pico-8 play session: hold → + tap 🅾

[t = 2 s] hold → ~2s, tap 🅾 ~4×
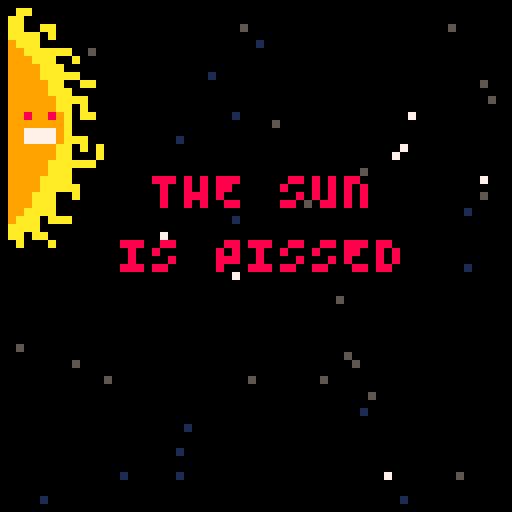
[t = 6 s] hold → ~6s, tap 🅾 ~10×
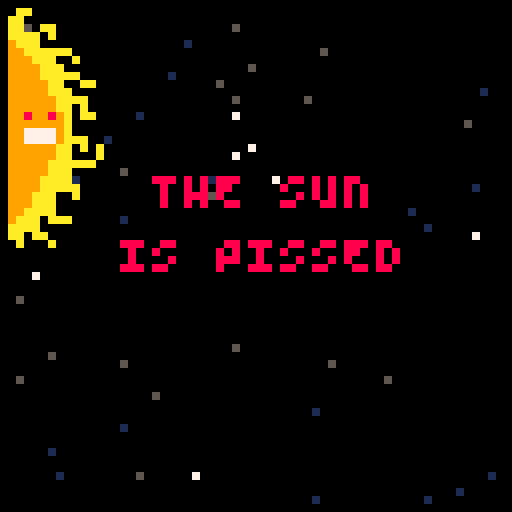
[t = 8 s] hold → ~8s, tap 🅾 ~14×
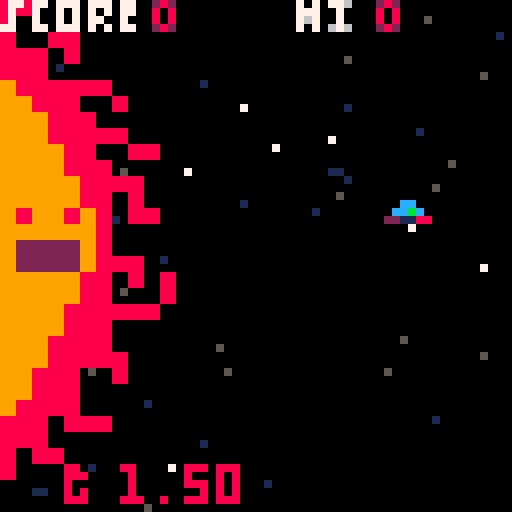

pico-8 cartridge
version 36
__lua__
--"sun escapes me"
--by chaz and cat(🐱)
--without lazydevs, this game probably wouldn't exist!
--music by @guber_music, from pico8 tunes vol2.
function _init()
	version="1.0.3"
	cls()
	ft={}
	initfont()
	poke(0x5f2c,3)
	t=0
	startscreen()
	phase="phase1"
	shake=0
	blinkt=1
	cartdata("sun_escapes_me")
	
	sun={}
	
	sun.sprsx=0
	sun.sprsy=32
	sun.sprw=16
	sun.sprh=32
	sun.x=-24
	sun.y=0
	sun.dw=32
	sun.dh=64
	sun.aniframe=64
	sun.ani={0,16,32,16}
	sun.anispd=0.25
	sun.pain=0
	sun.painfrm=70
	sun.side="left"
	
	p=makespr()
	p.x=64
	p.y=57
	p.sx=0
	p.sy=0
	p.spr=32
	p.colw=6
	p.colh=3
	p.ded=false
	
	buls={}
	btimer=0
	
	stars={}
	for i=1,50 do
		local newstar={}
		newstar.x=flr(rnd(64))
		newstar.y=flr(rnd(64))
		newstar.spd=rnd(1.75)+0.20
		add(stars,newstar)
	end
	
end

function _update()
	blinkt+=1
	t+=1
	if mode=="start" then
		update_start()
	elseif mode=="cut1" then
		update_cut1()
	elseif mode=="game" then
		update_game()
	elseif mode=="over" then
		update_over()
	elseif mode=="win" then
		update_win()
	end
end

function _draw()

	doshake()

	if mode=="start" then
		draw_start()
	elseif mode=="cut1" then
		draw_cut1()	
	elseif mode=="game" then
		draw_game()	
	elseif mode=="over" then
		draw_over()
	elseif mode=="win" then
		draw_win()
	end
	
	camera()
end

function startgame()
	mode="game"
	music(-1,100)
	music(0)
	p.x=50
	p.y=25
	p.ded=false
	t=0
	beg=0
	friction=0.65
	gravity=1.5
	gravity2=0
	score=0
	
	explode={}
	
	parts={}
	parts2={}
	
	nebula={}
	rocks={}
	delay=0
	knockback=false
	btn_release=0
	wait=0
	wait2=0
	ebuls={}
	buls={}
	muzzle=0
	hiscore=dget(0)
	invul=30
	floats={}
	floats1={}
	lvldis=0
	lvl=0
	subphs="not boss"
	sun.hp=145
end

function startscreen()
	mode="start"	
end	

-->8
--tools

function starfield()
	for i=1,#stars do
		local mystar=stars[i]
		local scol=5
			
		if mystar.spd<.21 then
			scol=0			
		elseif mystar.spd<.85 then
				scol=1
		elseif mystar.spd<1.25 then
			scol=7
		end
			
		pset(mystar.x,mystar.y,scol)
	end
		
end

function blink()
	local blanim={8,8,8,8,8,8,6,6,7,7,6,6,8,8}
	 
	if blinkt>#blanim then
		blinkt=5
	end
	return blanim[blinkt]
end

function animstars()
	for i=1,#stars do
		local mystar=stars[i]
	mystar.x-=mystar.spd	
		if mystar.x<1 then
			mystar.x+=64
		end
	end	
end

function explodes(expx,expy)

	local myp={}
	myp.x=expx+4
	myp.y=expy+4
	
	myp.sx=0
	myp.sy=0
	
	myp.age=rnd(2)
	myp.maxage=8
	myp.size=10
	add(parts.myp)
	
	for i=1,17 do
		local myp={}
		myp.x=expx+4
		myp.y=expy+4
		myp.sx=rnd()*8-6
		myp.sy=rnd()*8-6
		myp.age=rnd(2)
		myp.maxage=7+rnd(7)
		myp.size=0.79+rnd(3)
		add(parts,myp)
	end
	
	for i=1,3 do
		local myp={}
		myp.x=expx+4
		myp.y=expy+4
		myp.sx=rnd()-0.5*17
		myp.sy=rnd()-0.5*15
		myp.age=rnd(7)
		myp.maxage=10+rnd(7)
		myp.size=1
		add(parts,myp)
	end

end

function sparks(expx,expy)
	for i=1,4 do
		local myp={}
		myp.x=expx+4
		myp.y=expy+4
		myp.sx=(rnd()-1)*10
		myp.sy=(rnd()-1)*10
		myp.age=rnd(7)
		myp.maxage=9+rnd(10)--sizeofex
		myp.size=1
		add(parts2,myp)
	end
end

function page_spark(page)
	local col=7
	if page>3 then
		col=6
	end	
	if page>5 then
		col=13
	end
	if page>10 then
		col=8
	end		
	if page>12 then
		col=2
	end
	if page>15 then
		col=5
	end
	
	return col	
end


function page_red(page)
	local col=7
	if page>3 then
		col=10
	end	
	if page>5 then
		col=13
	end
	if page>10 then
		col=8
	end		
	if page>12 then
		col=2
	end
	if page>15 then
		col=5
	end
	
	return col	
end

function col(a,b)

 local a_left=a.x
 local a_top=a.y
 local a_right=a.x+a.colw
 local a_bottom=a.y+a.colh
 
 local b_left=b.x
 local b_top=b.y
 local b_right=b.x+b.colw
 local b_bottom=b.y+b.colh
 
 if a_top >b_bottom then return false end
 if b_top >a_bottom then return false end
 if a_left>b_right then return false end
 if b_left>a_right then return false end
 
	return true
end

function newrock()
	local newrock=makespr()
	newrock.x=rnd(8)+64
	newrock.y=flr(rnd(56))
	newrock.spd=1
	newrock.colw=8
	newrock.colh=8
	newrock.sprw=1
	newrock.sprh=1
	newrock.spr=2
	newrock.hp=3
	newrock.flpx=true
	newrock.col=(rnd({"red","blue","og","green","yellow"}))
	add(rocks,newrock)
end

function newneb()
	local newneb=makespr()
	newneb.x=64+rnd(10)
	newneb.y=flr(rnd(56))
	newneb.spd=1
	newneb.spr=18
	newneb.colh=8
	newneb.colw=7
	newneb.sprw=1
	newneb.sprh=1
	newneb.col=(rnd({"blue","og","green"}))
	newneb.anim={18,19}
	add(nebula,newneb)
end	

function doshake()
	local shakex=rnd(shake)-(shake/2)
	local shakey=rnd(shake)-(shake/2)
	
	camera(shakex,shakey)
	
	if shake>10 then
		shake*=0.9
	else	
		shake-=1
		if shake<1 then
			shake=0
		end
	end			
end

function drwmyspr(myspr)
	local sprx=myspr.x
	local spry=myspr.y
	
	if myspr.col=="red" then
		pal(13,2)
		pal(6,8)
		spr(myspr.spr,myspr.x,myspr.y)
		pal()
	elseif myspr.col=="blue" then
		pal(13,1)
		pal(6,12)
		spr(myspr.spr,myspr.x,myspr.y)
		pal()
	elseif myspr.col=="og" then
		spr(myspr.spr,myspr.x,myspr.y)
		pal()
	elseif myspr.col=="yellow" then
		pal(13,4)
		pal(6,10)
		spr(myspr.spr,myspr.x,myspr.y)
		pal()	
	elseif myspr.col=="green" then
		pal(13,3)
		pal(6,11)
		spr(myspr.spr,myspr.x,myspr.y)
		pal()
	else
		spr(myspr.spr,sprx,spry,myspr.sprw,myspr.sprh,myspr.rev,myspr.flpx)
	end
end

function makespr()
	local myspr={}
	myspr.x=0
	myspr.y=0
	myspr.sx=0
	myspr.sy=0
	myspr.flash=0
	myspr.age=0
	myspr.spr=0
	myspr.sprw=1
	myspr.sprh=1
	return myspr
end

function dis_spr(mynum,loc)
	local pos=4
	local start=49
	local digit=0
	local digit2=0
	local digit3=0
	local digit4=0
	--score,topleft
	if loc==1 then locx=19 locy=0 end
	if loc==2 then locx=47 locy=0 end
	if loc==3 then locx=32 locy=60 end
	if mynum<=9 then
		digit=sub(mynum,1,1)
		spr(start+digit,locx,locy)
	end
	if mynum>=10 and mynum<=99 then
		digit=sub(mynum,1,1)
		digit2=sub(mynum,2,2)
		spr(start+digit,locx,locy)
		spr(start+digit2,locx+pos,locy)
	end
	if mynum>=100	then
		digit=sub(mynum,1,1)
		digit2=sub(mynum,2,2)
		digit3=sub(mynum,3,3)
		spr(start+digit,locx,locy)
		spr(start+digit2,locx+pos,locy)
		spr(start+digit3,locx+pos*2,locy)
	end
	if mynum>=1000 then
		digit=sub(mynum,1,1)
		digit2=sub(mynum,2,2)
		digit3=sub(mynum,3,3)
		digit4=sub(mynum,4,4)
		spr(start+digit,locx,locy)
		spr(start+digit2,locx+pos,locy)
		spr(start+digit3,locx+pos*2,locy)
		spr(start+digit4,locx+pos*3,locy)
	end
end

function initfont()
  small="\65\66\67\68\69\70\71\72\73\74\75\76\77\78\79\80\81\82\83\84\85\86\87\88\89\90"
  big="abcdefghijklmnopqrstuvwxyz"
  for i=1,26 do
    ft[sub(big,i,i)]=sub(small,i,i)
  end
end

function tosmall(str)
  smallstr=""
  for i=1,#str do
    c=sub(str,i,i)
    if c>="a" and c<="z" then
      smallstr=smallstr..ft[c]
    else
      smallstr=smallstr..c
    end
  end
  return smallstr
end

function popfloat(fltxt,flx,fly)
	local fl={}
	fl.x=flx
	fl.y=fly
	fl.txt=fltxt
	fl.age=0
	add(floats,fl)
end

function popfloat1(fltxt,flx,fly)
	local fl={}
	fl.x=flx
	fl.y=fly
	fl.txt=fltxt
	fl.age=0
	add(floats1,fl)
end

function cprint(txt,x,y,c)
	print(tosmall(txt),x-#txt*2,y,c)
end

function fire(ang,spd)
	local myebul=makespr()
	myebul.x=54+rnd(3)
	myebul.y=rnd(32)
	myebul.spr=72
	myebul.aniframe=72
	myebul.ani={72,73,74,75}
	myebul.anispd=0.65
	
	myebul.sx=sin(ang)*spd
	myebul.sy=cos(ang)*spd
	
	myebul.colw=8
	myebul.colh=8

	add(ebuls,myebul)

	return myebul	
end

function ext(mynum)
	if subphs!="boss" then
		local digit=sub(mynum,1,1)
		local digit2=sub(mynum,2,2)
		local digit3=sub(mynum,3,3)
		local digit4=sub(mynum,4,4)
		print(digit..digit2..digit3..digit4, 15,58,8)
	elseif subphs=="boss" then
		local digit=sub(mynum,2,2)
		local digit2=sub(mynum,3,3)
		local digit3=sub(mynum,4,4)
		local digit4=sub(mynum,5,5)
		print(digit..digit2..digit3..digit4, 15,58,8)
	end	
end


-->8
--update functions
function update_game()	
	animstars()
	
	if subphs!="boss" then	
		gravity=gravity+0.02/150
	elseif subphs=="boss" then
		gravity=gravity-0.01/150
	end
	
	--reset values
	if wait2==0 then
	 gravity2=0
	end
	
	lvldis-=1
	p.sy=0
	p.sx=0
	p.spr=32
	if knockback==true and t%50==0 then
		knockback=false		
	end
	if btn(⬆️) then
		p.sy-=0.8
		p.spr=16
		p.sx-=0.03
		sfx(1)
	end 
	if btn(⬇️) then
		p.sy+=0.8
		p.spr=33
		p.sx-=0.03
		sfx(1)
	end 
	if btn(⬅️) then
		p.sx-=0.5
		p.spr=48
		
	end
	
	if knockback==false then
		if btn(➡️) then
			p.sx+=0.75
			sfx(1)
		end 
	end
	
	if btimer<0 then
		if btn(❎) and p.ded==false then
			local newbul=makespr()
			newbul.x=p.x+1
			newbul.y=p.y
			newbul.spr=35
			newbul.colw=5
			newbul.colh=3
			newbul.invul=5
			newbul.rev=false
			add(buls,newbul)
			btimer=10
			muzzle=6
			sfx(6)
		end
	end	
	btimer-=1
	wait-=1
	if p.x<1 and subphs=="boss" then
		p.x=1
	end	
	if p.x<9 and p.ded==false and subphs!="boss" then
		music(-1,100)
		p.ded=true
		wait=45
		shake=8
		explodes(p.x,p.y)
		p.x+=128
		sfx(4)
		sfx(0)
		
	elseif p.x>54 and p.ded==false and subphs=="boss" then
		music(-1,100)
		p.ded=true
		wait=45
		shake=8
		explodes(p.x,p.y)
		
		sfx(4)
		sfx(0)
		p.y=128
	end
	
	if p.ded and wait==0 then
		sun.side="left"
		mode="over"
	end	
	
	p.sx-=(gravity/10)+gravity2
	p.sy*=friction
	
	move(p)
	
	if muzzle>0 then
		muzzle-=2
	end
	
	for myrocks in all(rocks) do
		myrocks.x-=0.25
		if myrocks.x<5 then
			if myrocks.x<p.x then
				score=score+1
			end	
			explodes(myrocks.x,myrocks.y)
			sfx(0)
			del(rocks,myrocks)
		end	
	end

	for myneb in all(nebula) do
		myneb.x-=0.25
		if myneb.x<5 then
			explodes(myneb.x,myneb.y)
			del(nebula,myneb)
			sfx(2)
		end
		myneb.spr+=0.25
		if myneb.spr==20 then
			myneb.spr=18
		end			
	end	
	--bullet code
	for mybul in all(buls) do
		mybul.x+=3
			if mybul.bounce==true then
				mybul.x-=5
				mybul.rev=true
			end
			if mybul.x>64 then
				del(buls,mybul)
			end	
			if mybul.x<5 and subphs!="boss" then
				explodes(mybul.x,mybul.y)
				del(buls,mybul)
				sfx(0)
				sun.pain=35
				score+=5
				sfx(9)
				shake=6
				popfloat1("+5",0,14+rnd(24))
			elseif mybul.x>54 and subphs=="boss" then
				explodes(mybul.x,mybul.y)
				del(buls,mybul)
				sfx(0)
				sun.pain=15
				score+=15
				sun.hp-=4
				sfx(45)
				shake=6
				popfloat("+15",54,14+rnd(24))
			elseif mybul.x>60 and subphs=="dead" then
				explodes(mybul.x,mybul.y)
				del(buls,mybul)
				sfx(0)
				shake=3
			end
	end
	--bullet collision code
	for mybul in all(buls) do
		for myrock in all(rocks) do
			if col(mybul,myrock) then
				if myrock.hp>=0.01 then
					myrock.hp-=3
					myrock.flash=5
					sparks(mybul.x,mybul.y)
					sfx(2)
					del(buls,mybul)
				else
					del(buls,mybul)
					del(rocks,myrock)
					explodes(myrock.x,myrock.y)
					sfx(0)
					score+=3
					popfloat("+3",myrock.x,myrock.y)
				end	
			end	
		end	
	end
	
	for mybul in all(buls) do
		for myneb in all(nebula) do
			if col(mybul,myneb) then
				mybul.bounce=true
				myneb.flash=3
				sfx(5)
			end
		end	
	end
	--player collision
	invul-=1
	wait2-=1
	if invul<=0 then
		for mybul in all(buls) do
			mybul.invul-=1
			if mybul.invul<=0 then	
				if col(mybul,p) then
					sparks(p.x,p.y)
					del(buls,mybul)
					p.x-=5
					sfx(0)
					shake=5
					invul=30
				end
			end		
		end
	end
	
	if invul<=0 then
		for myrock in all(rocks) do
			if col(myrock,p) then
				sfx(0)
				shake=5
				p.x-=15
				score+=1
				knockback=true
				explodes(myrock.x,myrock.y)
				del(rocks,myrock)
				invul=20
			end
		end
	end
	
	if invul<=0 then	
		for myneb in all(nebula) do
			if col(myneb,p) then
				gravity2=1.5
				wait2=8
				shake=3
				sfx(5)
				del(nebula,myneb)
				invul=15
			end
		end
	end
	
	for myebuls in all(ebuls) do
			if col(myebuls,p) then
				shake=3
				p.ded=true
				music(-1,100)
				wait=45
				explodes(p.x,p.y)
				p.x+=128
				sfx(4)
				sfx(0)
				del(myebuls,ebuls)
			end
		end	
	
	if p.x>54 and p.ded==false then
		knockback=true
	end	
		
	if p.y>60 and p.ded==false then
		p.y=60
	end
		
		if p.y<5 and p.ded==false then
			p.y=5
		end		
		
		if p.x>60 and p.ded==false then
			p.x=60
		end	
	
			animate(sun)
	
	
	--level code
	
	boss()
	if lvl==0 then
		sun.x+=0.45
		sun.pain=100
		if sun.x>0.5 then
			lvl=1
			beg=0
			sun.pain=5
		end
		
	elseif lvl==1 then
		beg+=1
		rockme()
		if score>100 then
			
			nextlvl()
		end
	
	elseif lvl==2 then
		beg+=2
		nebme()
		
		if score>200 then
			
			nextlvl()
		end
	
	elseif lvl==3 then
		beg+=3
		rockme()
		nebme()
		if score>300 then
			gravity=-0.2
			sun.pain=25
			shake=10
			p.x=10
			
			explodes(sun.x,sun.y)
			nextlvl()
		end
	elseif lvl==4 then
		sun.x+=3
		if sun.x>30 then
			lvl=5
			music(-1,100)
			music(7)
		end
	elseif lvl==5 then
		
		sun.side="right"
		
		if t%15==0 then
			fire(0.23+rnd(0.09),1)
			sfx(9)
		end
		if t%15==0 then	
			fire(0.23-rnd(0.09),1)
			sfx(9)
		end	
		--boss ded
		if sun.hp<0 then
			beg=t
			invul=50
			ebuls={}
			lvl=6
			subphs="dead"
		end
	elseif lvl==6 then
		if lvl==6 and t%5==0 then
			explodes(sun.x+12+rnd(3),sun.y+rnd(64))
		end	
		if t%10==0 then
			sfx(0)
			explodes(sun.x+15,sun.y+rnd(30))
		end
		sun.pain=100
		if t%9==0 then
			sfx(9)
		end
		if t%5==0 then
			sun.x+=0.76
		end
		if beg+5*30<t then	
			sfx(22)
			music(-1,500)
			lvl=7
			music(15)
		end	
	elseif lvl==7 then
		beg=t
		win_lvl=1
		mode="win"
	end

	if sun.pain>0 then
		sun.pain-=1
	end	
	
	for myebul in all(ebuls) do
		move(myebul)
		animate(myebul)
		
		myebul.age+=1
		if myebul.age>200 then
			del(ebuls,myebul)
		end
	end
	
	for mybul in all(buls) do
		for ebul in all(ebuls) do
			if col(mybul,ebul) then
				explodes(mybul.x,mybul.y)
				del(buls,mybul)
				del(ebuls,ebul)
				sfx(2)
			end	
		end
	end
	
end

function move(obj)
	obj.x+=obj.sx
	obj.y+=obj.sy
end

function animate(thi)
	thi.aniframe+=thi.anispd
		if flr(thi.aniframe)>#thi.ani then
			thi.aniframe=1
		end
		if thi.side==nil then
			thi.spr=thi.ani[flr(thi.aniframe)]
		elseif thi.side=="left" or thi.side=="right" then	
			thi.sprsx=sun.ani[flr(thi.aniframe)]
		end	
end

function update_start()
	animstars()
	
	if btn(🅾️) then
		t=0	
		mode="cut1"
	end	
	
end

function update_over()
	mode="over"
	
	if score>hiscore then
		hiscore=score
	end
	
	dset(0,hiscore)
	
	if btn(❎) then
		startgame()
	end
	
end

function srtbtn()
	if btn(🅾️) then
		music(-1,100)
		sfx(3)	
		startgame()
	end
end

function update_cut1()
	animstars()
	if t>0 and t<1.1 then
		scnbegin=t
		music(11)
	end
	animate(sun)
	if phase=="phase1" then
		shake=4
		
		if scnbegin+2*30<t then
			scnbegin=t
			phase="phase2"
		end
	elseif phase=="phase2" then
		srtbtn()
		if scnbegin+2*30<t then
			scnbegin=t
			phase="phase3"
		end
	elseif phase=="phase3" then
		srtbtn()
		if scnbegin+0.7*30<t then
			scnbegin=t
			p.spr=48
			phase="phase4"
		end
	elseif phase=="phase4" then
		p.x-=1.5
		srtbtn()
		if scnbegin+2*30<t then
			scnbegin=t
			p.y=20
			p.x=-10
			p.spr=48
			phase="phase5"
		end
	elseif phase=="phase5"	then
		p.spr=32
		p.x+=1.5
		srtbtn()
		if scnbegin+2*30<t then
			scnbegin=t
			p.x=40
			p.y=28
			phase="phase6"
		end	
	elseif phase=="phase6" then
		p.spr=32	
		srtbtn()
		phase="phase6"	
		if btn(⬆️) then
			p.y-=1
			p.spr=16
		end
		if btn(⬇️) then
			p.y+=1
			p.spr=33
		end
		if btn(⬅️) then
			p.x-=1
			p.spr=48
		end
		if btn(➡️) then
			p.x+=1	
		end
		btimer-=1
		if btimer<0 then	
			if btn(❎) then
				local newbul=makespr()
				newbul.x=p.x+1
				newbul.y=p.y
				newbul.spr=35
				newbul.colw=5
				newbul.colh=3
				newbul.invul=5
				newbul.rev=false
				add(buls,newbul)
				btimer=10
				muzzle=6
				sfx(6)
			end
		end
		for mybul in all(buls) do
			mybul.x+=3
		end	
		if p.x<0 then
			p.x=0
		end
		if p.y>60 then
			p.y=60
		end
		
		if p.y<0 then
			p.y=0
		end		
		
		if p.x>58 then
			p.x=58
		end	
		
	end
	
end

function update_win()
	if win_lvl==1 then
		if score>hiscore then
			hiscore=score
		end
	dset(0,hiscore)	
	end
	
	sun.side="left"
	if btn(🅾️) then
		sfx(3)
		
		startgame()
	end
	
end
-->8
--draw function

function draw_game()
	cls()
	starfield()
	
	--drawing da sun
	if sun.pain>0 then
		pal(10,8)
		pal(7,2)
		sun.sprsx=sun.sprsx+16
	end
	
		
	sspr(sun.sprsx,sun.sprsy,sun.sprw,sun.sprh,sun.x,sun.y,sun.dw,sun.dh,sun.rev)
	pal()	
	--draw player ship
	
	if invul<=0 then
		drwmyspr(p)
	else	
		if sin(t/5)<0 then
				drwmyspr(p)
			end
	end
	

	for par in all (parts) do
		local pc=7
		pc=page_red(par.age)
			
		circfill(par.x,par.y,par.size,pc)
		par.x+=par.sx
		par.y+=par.sy
		par.sx=par.sx*0.7
		par.sy=par.sy*0.7
		par.age+=1
		if par.age>par.maxage then
			par.size-=0.5
			if par.size<0 then
				del(parts,par)
			end
		end
	end

	for mybul in all(buls) do
		drwmyspr(mybul)
	end	
	
	
	for myneb in all(nebula) do
		myneb.flash-=1
		if myneb.flash>0 then
			for i=1,15 do
				pal(i,7)
			end
		end	
		drwmyspr(myneb)
		pal()
		
	end	
	
	for myrocks in all(rocks) do
			myrocks.flash-=1
		if myrocks.flash>0 then
			for i=1,15 do
				pal(i,7)
			end
		end	
		drwmyspr(myrocks)	
		pal() 	 	
	end
	
	if muzzle>0 then
		circfill(p.x+5,p.y+1,muzzle,11)
	end	
	
	for myp in all (parts2) do
		local pc=page_spark(myp.age)
			
		circfill(myp.x,myp.y,myp.size,pc)
		myp.x+=myp.sx
		myp.y+=myp.sy
		myp.sx=myp.sx*0.7
		myp.sy=myp.sy*0.7
		myp.age+=1
		if myp.age>myp.maxage then
			myp.size-=0.5
			if myp.size<0 then
				del(parts2,myp)
			end
		end
	end
	
	--sun bullets!
	for myebul in all (ebuls) do
		drwmyspr(myebul)
	end	
	
	spr(11,0,0,3,1)
	pal(7,8)
	pal(6,2)
	dis_spr(score,1)
	dis_spr(hiscore,2)
	pal()
	spr(27,37,0)
	
	for myfl in all(floats) do
		local mycol=7
		if t%4<2 then
			mycol=8
		end 	
		cprint(myfl.txt,myfl.x,myfl.y,mycol)
		myfl.x-=0.5
		myfl.age+=1
		if myfl.age>40 then
			del(floats,myfl)
		end	
	end
	
	for myfl in all(floats1) do
		local mycol=7
		if t%4<2 then
			mycol=8
		end 	
		cprint(myfl.txt,myfl.x,myfl.y,mycol)
		myfl.x+=0.5
		myfl.age+=1
		if myfl.age>40 then
			del(floats1,myfl)
		end	
	end
	
	cprint("g",10,58,8)
	ext(gravity)
	
	if lvldis>19 then
		popfloat("nxt lvl!",50,14+rnd(16))
	elseif lvldis<19 then
	end
	
end

function draw_start()
	cls()
	starfield()
	print(tosmall("sun escapes me"),5,15,8)
	cprint("🅾️ to start",32,30,blink())
	cprint(version,32,58,1)
end

function draw_over()
	cls()
	cprint("the sun got you!",32,15,8)
	cprint("press ❎ to",32,22,blink())
	cprint("try again",32,27,blink())
	cprint("your high",25,33,8)
	cprint("score is:",25,39,8)
	print(hiscore,43,39,8)
end

function draw_cut1()
	cls()
	starfield()
	if phase=="phase1" then
		cprint("the sun",32,20,8)
		cprint("is pissed",32,28,8)
		sspr(sun.sprsx,sun.sprsy,sun.sprw,sun.sprh,0,0,16,32)
	elseif phase=="phase2" then
		cprint("why is the", 32,20,8)
		cprint("sun pissed?",32,28,8)
		sspr(sun.sprsx,sun.sprsy,sun.sprw,sun.sprh,0,0,16,32)
	elseif phase=="phase3" then
		cprint("aliens like you!",32,28,8)
		spr(p.spr,p.x,p.y)
		spr(p.spr,p.x,p.y-16)
		spr(p.spr,p.x,p.y-8)
	elseif phase=="phase4" then
		cprint("aliens like you!",32,28,8)
		spr(p.spr,p.x,p.y)
		spr(p.spr,p.x+3,p.y-16)
		spr(p.spr,p.x+6,p.y-8)
	elseif phase=="phase5" then
		cprint("aliens like you!",32,28,8)
		spr(p.spr,p.x,p.y)
		spr(p.spr,p.x+3,p.y-16)
		spr(p.spr,p.x+6,p.y-8)
	elseif phase=="phase6" then	 
		sspr(sun.sprsx,sun.sprsy,sun.sprw,sun.sprh,sun.x,sun.y,sun.dw,sun.dh)
		spr(p.spr,p.x,p.y)
		cprint("try the",32,0,7)
		cprint("controls:",32,6,7)
		cprint("arrow keys",32,12,8)
		cprint("to thrust",32,18,8)
		cprint("❎ to shoot",32,38,blink())
		cprint("🅾️ to start",32,48,blink())
	
		for mybul in all(buls) do
			drwmyspr(mybul)
		end	
	
	end

end

function draw_win()

	if win_lvl==1 then
		cprint("the sun split!",32,15,8)
		cprint("good job!",32,32,blink())
	if beg+5*30<t then
		beg=t	
		win_lvl=2
	end	
elseif win_lvl==2 then
	cls()
	cprint("thank you",32,15,7)
	cprint("for playing!",32,23,8)
	cprint("made for",32,40,8)
	cprint("lowrezjam",32,48,blink())
	sspr(0,64,52,8,5,55)
	if beg+5*30<t then
		beg=t	
		win_lvl=3	
	end	
elseif win_lvl==3 then
	cls()
	cprint("made by chaz",32,15,8)
	cprint("and cat!",32,23,7)
	if beg+5*30<t then
		beg=t	
		win_lvl=4
	end		
elseif win_lvl==4 then
	cls()
	cprint("lazydevs helped",32,15,8)
	cprint("me learn pico8!",32,23,7)
	cprint("thanks krystian.",32,31,blink())
	spr(20,55,22)
	if beg+5*30<t then
		beg=t	
		win_lvl=5
	end
elseif win_lvl==5 then
	cls()
	cprint("music by gruber!",32,15,blink())
	cprint("from pico8 tunes",32,23,7)
	cprint("vol 2 the bbs!",32,31,8)
	if beg+5*30<t then
		win_lvl=6
	end
elseif win_lvl==6 then
	cls()
	cprint("hi score:",25,15,8)
	print(hiscore,45,15,blink())
	cprint("try again?",32,23,8)
	cprint("🅾️ to restart",32,31, blink())
end

end
-->8
--spawn code
function rockme()
	for x=1,1+beg/250 do
		if #rocks<(rnd(beg/250)) then
			newrock()
		end
	end
end

function nebme()
	
	for x=1,1+beg/300 do
		if #nebula<(rnd(beg/300)) then
			newneb()
		end
	end
end		

-->8
--level code
function nextlvl()
	music(-1,100)
	
	sfx(8)
	beg=0
	lvldis=20
	rocks={}
	nebula={}
	music(0)
	lvl+=1
	
end

function boss()
	
	if sun.side=="right" and lvl==5 then
		subphs="boss"
		sun.x=35
		sun.rev=true
	elseif sun.side=="left" and lvl==4 then
		sun.rev=false
	elseif sun.side=="left" and lvl==0 then
		sun.rev=false
	elseif sun.side=="left" and lvl!=0 then
	 sun.x=-5
	 sun.rev=false	
	end	
end
__gfx__
00000000000000000076550000000000000000000000000000000000000000000000000000000000000000000770770777077707700000000000000000000000
000000000000000007d5555000000000000000000000000000000000000000000000000000000000000d00000700700707070707700000000000000000000000
0070070000000000766dd5550000000000000000000000000000000000000000000000000000000000ddd0000700700707077007000000000000000000000000
000770000000000055655d5100000000000000000000000000000000000000000000000000000000008ddc0a7700770777070707700000000000000000000000
0007700000000000555dd5510000000000000000000000000000000000000000000000000000000000dddc0a0000000000000000000000000000000000000000
007007000000000055555d510000000000000000000000000000000000000000000000000000000000d000000000000000000000000000000000000000000000
00000000000000000d5555100000000000000000000000000000000000000000000000000000000000e000000000000000000000000000000000000000000000
00000000000000000051110000000000000000000000000000000000000000000000000000000000000000000000000000000000000000000000000000000000
00cb0000000000000000022200000022000000000000000000000000000000000000000000000000000000007070776007607070000000000000000000000000
0cccc00000000000000022d2000022d2000080000000000000000000000000000000000000000000000000007770070070007770000000000000000000000000
82112800000000000022ddd202222dd200097f000000000000000000000000000000000000000000000000007670070070707670000000000000000000000000
0000000000000000002dddd202ddd22200a777e00000000000000000000000000000000000000000000000007070676007607070000000000000000000000000
0000000000000000022d222022dd2200000b7d000000000000000000000000000000000000000000000000000000000000000000000000000000000000000000
000000000000000002dd20002d6d22000000c0000000000000000000000000000000000000000000000000000000000000000000000000000000000000000000
00000000000000002d6d20002dddd200000000000000000000000000000000000000000000000000000000000000000000000000000000000000000000000000
00000000000000002222000002222000000000000000000000000000000000000000000000000000000000000000000000000000000000000000000000000000
00cc000000cc00000000000007737000000000000000000000000000000000000000000000000000000000000000000000000000000000000000000000000000
0ccbc0000cbcc00000000000bb333700000000000000000000000000000000000000000000000000000000000000000000000000000000000000000000000000
22118800281182000000000000000000000000000000000000000000000000000000000000000000000000000000000000000000000000000000000000000000
00000000000000000000000000000000000000000000000000000000000000000000000000000000000000000000000000000000000000000000000000000000
00000000000000000000000000000000000000000000000000000000000000000000000000000000000000000000000000000000000000000000000000000000
00000000000000000000000000000000000000000000000000000000000000000000000000000000000000000000000000000000000000000000000000000000
00000000000000000000000000000000000000000000000000000000000000000000000000000000000000000000000000000000000000000000000000000000
00000000000000000000000000000000000000000000000000000000000000000000000000000000000000000000000000000000000000000000000000000000
00cc0000676000000700000007000000760000000670000067700000700000006770000067600000676000000000000000000000000000000000000000000000
0cbcc000707000007700000060700000670000006770000077600000776000007070000067600000767000000000000000000000000000000000000000000000
88112200707000000700000007000000070000007670000000700000707000000070000070700000007000000000000000000000000000000000000000000000
00000000676000007770000077600000760000000060000067600000076000000060000067600000776000000000000000000000000000000000000000000000
00000000000000000000000000000000000000000000000000000000000000000000000000000000000000000000000000000000000000000000000000000000
00000000000000000000000000000000000000000000000000000000000000000000000000000000000000000000000000000000000000000000000000000000
00000000000000000000000000000000000000000000000000000000000000000000000000000000000000000000000000000000000000000000000000000000
00000000000000000000000000000000000000000000000000000000000000000000000000000000000000000000000000000000000000000000000000000000
aa000000000000000aa0000000000000aa00000000000000aa000000000000000007000077000007000700000000700000000000000000000000000000000000
a000a00000000000aa00000000000000a000a00000000000a000a000000000000007000070000077000700000000700000000000000000000000000000000000
aa0aa00000000000aa00aa0000000000aa0aa00000000000aa0aa00000000000000700007077770000aaa000aa0070aa00000000000000000000000000000000
aaaa000a00000000aaaa0a0000000000aaaa000a00000000aaaa000a0000000000899800078998700a898a000089980000000000000000000000000000000000
9aaa0aa0000000009aaa0000000000009aaa0aa00aa000009aaa0aa00aa000007799997707999970aa999a770099990000000000000000000000000000000000
99aaaa000000000099aaaaaa0000000099aaaa0aaa00000099aaaa0aaa00000000977900079999700a979a000099790000000000000000000000000000000000
999aaa0000000000999aaa00a0000000999aaaaa00000000999aaaaa00000000000990000077770700aaa0000709907000000000000000000000000000000000
9999aaa0aa0000009999aaa0000000009999aaa0aa0000009999aaa0aa0000000007000077000007000700007000000700000000000000000000000000000000
9999aaaa000000009999aaaaa00000009999aaaa0aaa00009999aaaa0aaa00000000000000000000000000000000000000000000000000000000000000000000
99999aa00000000099999aa00aa0000099999aaaaa000000998998aaaa0000000000000000000000000000000000000000000000000000000000000000000000
99999aaa0000000099999aaa0000000099999aaa0000000099999aaa000000000000000000000000000000000000000000000000000000000000000000000000
999999aa0aa00000999999aaaa000000999999aa0aa00000998998aa0aa000000000000000000000000000000000000000000000000000000000000000000000
999999aaaa000000999999aa0a000000999999aaa0000000998998aaa00000000000000000000000000000000000000000000000000000000000000000000000
9989989a000000009989989a0aa000009989989a00a000009889889a00a000000000000000000000000000000000000000000000000000000000000000000000
9999999a000000009999999a000000009999999aaa0000009999999aaa0000000000000000000000000000000000000000000000000000000000000000000000
9997799aa0a000009977779a000000009977799aa0a000009aaaaa9aa0a000000000000000000000000000000000000000000000000000000000000000000000
9997799aaaa000009977779aaa0000009779779aaaa000009aaaaa9aaaa000000000000000000000000000000000000000000000000000000000000000000000
999999aa00000000999999aa0a0a0000999999aa00000000999999aa000000000000000000000000000000000000000000000000000000000000000000000000
999999aa00000000999999aa000a0000999999aaaaa00000999999aaaaa000000000000000000000000000000000000000000000000000000000000000000000
99999aaa0000000099999aaaaaa0000099999aaa00a0000099999aaa00a000000000000000000000000000000000000000000000000000000000000000000000
99999aaaa000000099999aaa0000000099999aaaa000000099999aaaa00000000000000000000000000000000000000000000000000000000000000000000000
9999aaa0aa0000009999aaaa000000009999aaa0aa0000009999aaa0aa0000000000000000000000000000000000000000000000000000000000000000000000
9999aaaa000000009999aaaaa00000009999aaaa000000009999aaaa000000000000000000000000000000000000000000000000000000000000000000000000
999aaaaaa0000000999aaa00a0000000999aaaaaa0000000999aaaaaa00000000000000000000000000000000000000000000000000000000000000000000000
999aaa0000000000999aaa0000000000999aaa0000000000999aaa00000000000000000000000000000000000000000000000000000000000000000000000000
99aaa0000000000099aaaa000000000099aaa0000000000099aaa000000000000000000000000000000000000000000000000000000000000000000000000000
9aaaaaaa000000009aaa0aaa000000009aaaaaa0000000009aaaaaa0000000000000000000000000000000000000000000000000000000000000000000000000
aaaa0a0a00000000aaaa000000000000aaaa0a0000000000aaaa0a00000000000000000000000000000000000000000000000000000000000000000000000000
aa00a00000000000aa0aa00000000000aa00a00000000000aa00a000000000000000000000000000000000000000000000000000000000000000000000000000
aa00a000000000000a000a0000000000aa00000000000000aa000000000000000000000000000000000000000000000000000000000000000000000000000000
0aa000000000000000000000000000000aa00000000000000aa00000000000000000000000000000000000000000000000000000000000000000000000000000
00000000000000000000000000000000000000000000000000000000000000000000000000000000000000000000000000000000000000000000000000000000
00000000000000000000000000000000000000000000000000000000000000000000000000000000000000000000000000000000000000000000000000000000
09aa000000000000000000000000000000000000000009a009a00000000000000000000000000000000000000000000000000000000000000000000000000000
00a00009aa9090aaa09009aa09aaa09aaa0aaa9009000aa000a00000000000000000000000000000000000000000000000000000000000000000000000000000
00a000a000a0a00a00a00a0a00a00000aa00a000aa000aa00aa00000000000000000000000000000000000000000000000000000000000000000000000000000
00a0009000a0a0aaa0a00a0a00aaa00a0000a000a0a00aa00aa00000000000000000000000000000000000000000000000000000000000000000000000000000
00a000a000a00aa0aa000aa000a000a00000a00a0aa00a0aa0a00000000000000000000000000000000000000000000000000000000000000000000000000000
00a0000aaa900a909a000a0900aa90aaa909a00900090a0aa0a00000000000000000000000000000000000000000000000000000000000000000000000000000
09aaa900000000000000000000000000000000000000090000a90000000000000000000000000000000000000000000000000000000000000000000000000000
ccccccccccccccccccccccccccccc000000000000000000000000000000000000000000000000000000000000000000000000000000000000000000000000000
cccccccc777cccc7777c77ccccccc000000000000000000000000000000000000000000000000000000000000000000000000000000000000000000000000000
cc7cccc7777cccc7777c777ccc7cc000000000000000000000000000000000000000000000000000000000000000000000000000000000000000000000000000
c77cccc7777ccccccc7cc777cc776000000000000000000000000000000000000000000000000000000000000000000000000000000000000000000000000000
c77ccc77777ccccccc7cc777c777c000000000000000000000000000000000000000000000000000000000000000000000000000000000000000000000000000
c77ccc777c77cccc777cccc7777cc000000000000000000000000000000000000000000000000000000000000000000000000000000000000000000000000000
c77cc777cc77cccc777cccc677ccc000000000000000000000000000000000000000000000000000000000000000000000000000000000000000000000000000
c77cc7777777cccc777ccccc77ccc000000000000000000000000000000000000000000000000000000000000000000000000000000000000000000000000000
c77cc77777777ccc77cccccc77ccc000000000000000000000000000000000000000000000000000000000000000000000000000000000000000000000000000
c77cc77777777cc7777ccccc77ccc000000000000000000000000000000000000000000000000000000000000000000000000000000000000000000000000000
c77777ccccc77c77777ccccc77ccc000000000000000000000000000000000000000000000000000000000000000000000000000000000000000000000000000
cccccccc77777cc7ccc77cccccccc000000000000000000000000000000000000000000000000000000000000000000000000000000000000000000000000000
c7777ccc77777cc77cc77cc77777c000000000000000000000000000000000000000000000000000000000000000000000000000000000000000000000000000
c77c77cc77cccccc77c7cc777cccc000000000000000000000000000000000000000000000000000000000000000000000000000000000000000000000000000
c77cc7cc77666ccc77c7cc777cccc000000000000000000000000000000000000000000000000000000000000000000000000000000000000000000000000000
c77cc76c77777ccc77c7ccc7777cc000000000000000000000000000000000000000000000000000000000000000000000000000000000000000000000000000
c77cc77c77777ccc77c7ccc7777cc000000000000000000000000000000000000000000000000000000000000000000000000000000000000000000000000000
c77cc7cc777ccccc777cccccc777c000000000000000000000000000000000000000000000000000000000000000000000000000000000000000000000000000
c77777cc77777cccc77cc6777777c000000000000000000000000000000000000000000000000000000000000000000000000000000000000000000000000000
c67777cc77777cccc77cc777777cc000000000000000000000000000000000000000000000000000000000000000000000000000000000000000000000000000
cc7777cccccccccccc7ccc6777ccc000000000000000000000000000000000000000000000000000000000000000000000000000000000000000000000000000
ccccccccccccccccccccccccccccc000000000000000000000000000000000000000000000000000000000000000000000000000000000000000000000000000
